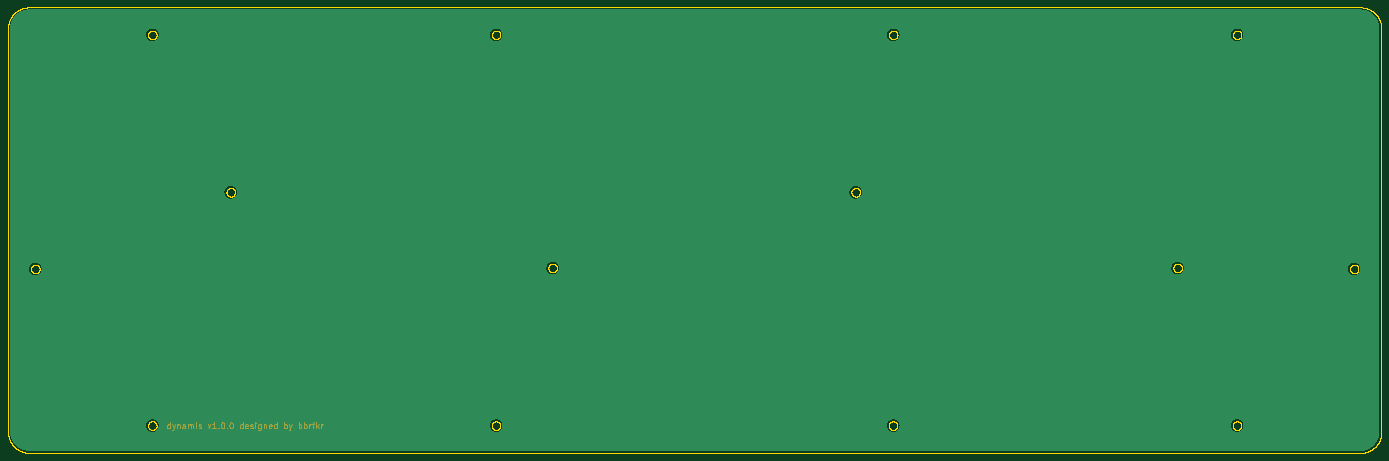
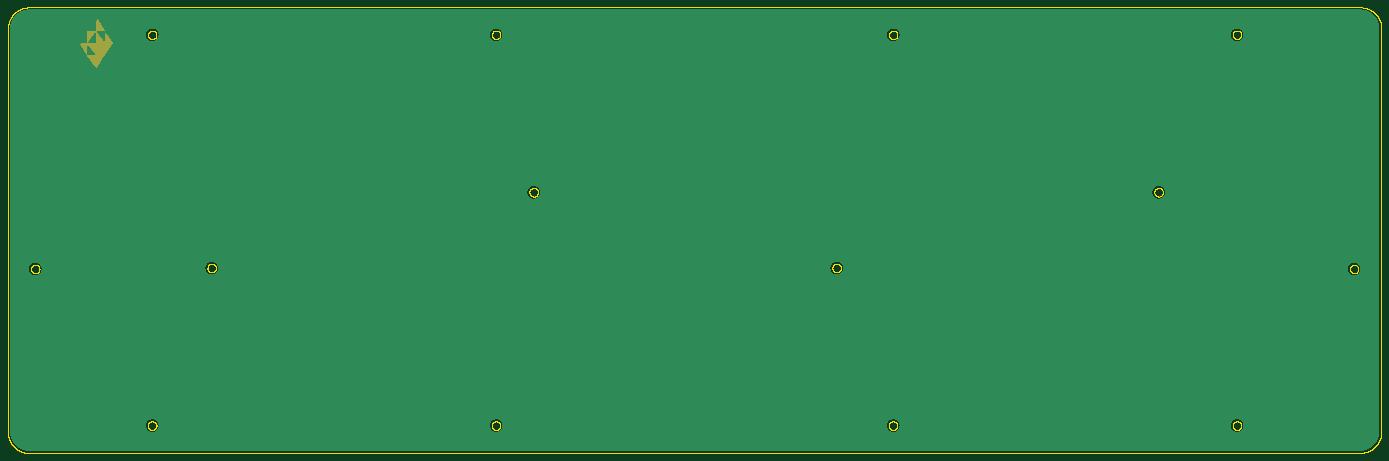
Circuit board: 9 layer files. Board 345.4 x 112.1 mm.
- bottom_copper: sandwitch-B_Cu.gbr (812532 bytes)
- bottom_mask: sandwitch-B_Mask.gbr (2317 bytes)
- bottom_silk: sandwitch-B_Silkscreen.gbr (457 bytes)
- outline: sandwitch-Edge_Cuts.gbr (823958 bytes)
- top_copper: sandwitch-F_Cu.gbr (812532 bytes)
- top_mask: sandwitch-F_Mask.gbr (9117 bytes)
- top_silk: sandwitch-F_Silkscreen.gbr (457 bytes)
- drill: sandwitch-NPTH.drl (272 bytes)
- drill: sandwitch-PTH.drl (268 bytes)

=== bottom_copper: sandwitch-B_Cu.gbr (812532 bytes, source omitted) ===
=== bottom_mask: sandwitch-B_Mask.gbr ===
%TF.GenerationSoftware,KiCad,Pcbnew,(6.0.5)*%
%TF.CreationDate,2022-06-26T21:12:03+09:00*%
%TF.ProjectId,sandwitch,73616e64-7769-4746-9368-2e6b69636164,rev?*%
%TF.SameCoordinates,Original*%
%TF.FileFunction,Soldermask,Bot*%
%TF.FilePolarity,Negative*%
%FSLAX46Y46*%
G04 Gerber Fmt 4.6, Leading zero omitted, Abs format (unit mm)*
G04 Created by KiCad (PCBNEW (6.0.5)) date 2022-06-26 21:12:03*
%MOMM*%
%LPD*%
G01*
G04 APERTURE LIST*
G04 APERTURE END LIST*
%TO.C,LOGO01*%
G36*
X451465240Y-178098352D02*
G01*
X450878007Y-178954786D01*
X450395300Y-179626020D01*
X450054977Y-180059480D01*
X449894893Y-180202593D01*
X449747630Y-180039252D01*
X449413517Y-179585733D01*
X448933671Y-178897569D01*
X448346384Y-178029733D01*
X447689949Y-177037196D01*
X447589425Y-176883565D01*
X450120565Y-176883565D01*
X450188976Y-176923361D01*
X450556824Y-176974257D01*
X451136565Y-176994164D01*
X452152565Y-176994164D01*
X452152565Y-174088757D01*
X451136565Y-175430862D01*
X450976084Y-175644241D01*
X450539501Y-176240821D01*
X450234976Y-176681600D01*
X450120565Y-176883565D01*
X447589425Y-176883565D01*
X445667422Y-173946164D01*
X449917365Y-173946164D01*
X450933365Y-173946164D01*
X451298991Y-173937834D01*
X451766506Y-173893057D01*
X451949365Y-173822489D01*
X451877513Y-173680488D01*
X451623555Y-173292283D01*
X451252049Y-172759462D01*
X450832455Y-172177994D01*
X450434237Y-171643843D01*
X450126856Y-171252978D01*
X449979775Y-171101364D01*
X449977302Y-171102474D01*
X449947011Y-171314570D01*
X449925529Y-171822605D01*
X449917365Y-172523764D01*
X449917365Y-173946164D01*
X445667422Y-173946164D01*
X445657257Y-173930629D01*
X446618911Y-172481475D01*
X447580565Y-171032322D01*
X447682165Y-172406124D01*
X447783765Y-173779925D01*
X448748965Y-172462719D01*
X448878921Y-172284245D01*
X449304351Y-171682108D01*
X449602063Y-171232498D01*
X449714165Y-171021838D01*
X449646952Y-170977624D01*
X449280759Y-170920511D01*
X448702436Y-170898163D01*
X447690707Y-170898163D01*
X448753236Y-169222786D01*
X449815765Y-167547408D01*
X449874783Y-169222786D01*
X449933801Y-170898163D01*
X451093983Y-170897691D01*
X452254165Y-170897218D01*
X452187702Y-172410528D01*
X452125690Y-173822489D01*
X452121239Y-173923839D01*
X453116721Y-173985801D01*
X454112203Y-174047764D01*
X454085517Y-174088757D01*
X452089674Y-177154593D01*
X451465240Y-178098352D01*
G37*
%TD*%
M02*

=== bottom_silk: sandwitch-B_Silkscreen.gbr ===
%TF.GenerationSoftware,KiCad,Pcbnew,(6.0.5)*%
%TF.CreationDate,2022-06-26T21:12:03+09:00*%
%TF.ProjectId,sandwitch,73616e64-7769-4746-9368-2e6b69636164,rev?*%
%TF.SameCoordinates,Original*%
%TF.FileFunction,Legend,Bot*%
%TF.FilePolarity,Positive*%
%FSLAX46Y46*%
G04 Gerber Fmt 4.6, Leading zero omitted, Abs format (unit mm)*
G04 Created by KiCad (PCBNEW (6.0.5)) date 2022-06-26 21:12:03*
%MOMM*%
%LPD*%
G01*
G04 APERTURE LIST*
G04 APERTURE END LIST*
M02*

=== outline: sandwitch-Edge_Cuts.gbr (823958 bytes, source omitted) ===
=== top_copper: sandwitch-F_Cu.gbr (812532 bytes, source omitted) ===
=== top_mask: sandwitch-F_Mask.gbr (9117 bytes, source omitted) ===
=== top_silk: sandwitch-F_Silkscreen.gbr ===
%TF.GenerationSoftware,KiCad,Pcbnew,(6.0.5)*%
%TF.CreationDate,2022-06-26T21:12:03+09:00*%
%TF.ProjectId,sandwitch,73616e64-7769-4746-9368-2e6b69636164,rev?*%
%TF.SameCoordinates,Original*%
%TF.FileFunction,Legend,Top*%
%TF.FilePolarity,Positive*%
%FSLAX46Y46*%
G04 Gerber Fmt 4.6, Leading zero omitted, Abs format (unit mm)*
G04 Created by KiCad (PCBNEW (6.0.5)) date 2022-06-26 21:12:03*
%MOMM*%
%LPD*%
G01*
G04 APERTURE LIST*
G04 APERTURE END LIST*
M02*

=== drill: sandwitch-NPTH.drl ===
M48
; DRILL file {KiCad (6.0.5)} date Sun Jun 26 21:12:49 2022
; FORMAT={-:-/ absolute / inch / decimal}
; #@! TF.CreationDate,2022-06-26T21:12:49+09:00
; #@! TF.GenerationSoftware,Kicad,Pcbnew,(6.0.5)
; #@! TF.FileFunction,NonPlated,1,2,NPTH
FMAT,2
INCH
%
G90
G05
T0
M30

=== drill: sandwitch-PTH.drl ===
M48
; DRILL file {KiCad (6.0.5)} date Sun Jun 26 21:12:49 2022
; FORMAT={-:-/ absolute / inch / decimal}
; #@! TF.CreationDate,2022-06-26T21:12:49+09:00
; #@! TF.GenerationSoftware,Kicad,Pcbnew,(6.0.5)
; #@! TF.FileFunction,Plated,1,2,PTH
FMAT,2
INCH
%
G90
G05
T0
M30

